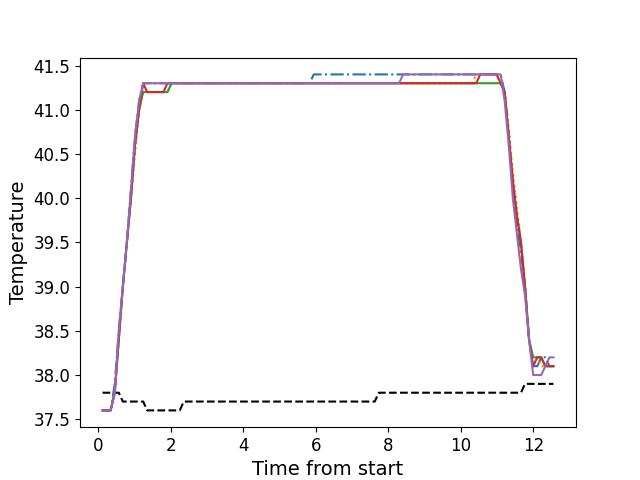

Values plotted in this chart, from the file beside it:
, times, neutral, z1, z2, z3, z4, z5
0, 0.114, 37.8, 37.6, 37.6, 37.6, 37.6, 37.6
1, 0.225, 37.8, 37.6, 37.6, 37.6, 37.6, 37.6
2, 0.337, 37.8, 37.6, 37.6, 37.6, 37.6, 37.6
3, 0.451, 37.8, 37.9, 37.8, 37.8, 37.8, 37.8
4, 0.562, 37.8, 38.5, 38.4, 38.4, 38.4, 38.5
5, 0.674, 37.7, 39.0, 39.0, 39.0, 39.0, 39.0
6, 0.785, 37.7, 39.5, 39.5, 39.5, 39.5, 39.5
7, 0.898, 37.7, 40.1, 40.0, 40.0, 40.0, 40.1
8, 1.009, 37.7, 40.7, 40.5, 40.6, 40.6, 40.7
9, 1.123, 37.7, 41.1, 41.0, 41.0, 41.0, 41.1
10, 1.234, 37.7, 41.3, 41.2, 41.2, 41.3, 41.3
11, 1.346, 37.6, 41.3, 41.2, 41.2, 41.2, 41.3
12, 1.458, 37.6, 41.3, 41.2, 41.2, 41.2, 41.3
13, 1.57, 37.6, 41.3, 41.2, 41.2, 41.2, 41.3
14, 1.682, 37.6, 41.3, 41.2, 41.2, 41.2, 41.3
15, 1.795, 37.6, 41.3, 41.2, 41.2, 41.2, 41.3
16, 1.906, 37.6, 41.3, 41.2, 41.2, 41.3, 41.3
17, 2.018, 37.6, 41.3, 41.3, 41.3, 41.3, 41.3
18, 2.13, 37.6, 41.3, 41.3, 41.3, 41.3, 41.3
19, 2.243, 37.6, 41.3, 41.3, 41.3, 41.3, 41.3
20, 2.354, 37.7, 41.3, 41.3, 41.3, 41.3, 41.3
21, 2.467, 37.7, 41.3, 41.3, 41.3, 41.3, 41.3
22, 2.579, 37.7, 41.3, 41.3, 41.3, 41.3, 41.3
23, 2.691, 37.7, 41.3, 41.3, 41.3, 41.3, 41.3
24, 2.803, 37.7, 41.3, 41.3, 41.3, 41.3, 41.3
25, 2.914, 37.7, 41.3, 41.3, 41.3, 41.3, 41.3
26, 3.027, 37.7, 41.3, 41.3, 41.3, 41.3, 41.3
27, 3.139, 37.7, 41.3, 41.3, 41.3, 41.3, 41.3
28, 3.25, 37.7, 41.3, 41.3, 41.3, 41.3, 41.3
29, 3.363, 37.7, 41.3, 41.3, 41.3, 41.3, 41.3
30, 3.475, 37.7, 41.3, 41.3, 41.3, 41.3, 41.3
31, 3.587, 37.7, 41.3, 41.3, 41.3, 41.3, 41.3
32, 3.699, 37.7, 41.3, 41.3, 41.3, 41.3, 41.3
33, 3.811, 37.7, 41.3, 41.3, 41.3, 41.3, 41.3
34, 3.924, 37.7, 41.3, 41.3, 41.3, 41.3, 41.3
35, 4.036, 37.7, 41.3, 41.3, 41.3, 41.3, 41.3
36, 4.147, 37.7, 41.3, 41.3, 41.3, 41.3, 41.3
37, 4.26, 37.7, 41.3, 41.3, 41.3, 41.3, 41.3
38, 4.371, 37.7, 41.3, 41.3, 41.3, 41.3, 41.3
39, 4.484, 37.7, 41.3, 41.3, 41.3, 41.3, 41.3
40, 4.596, 37.7, 41.3, 41.3, 41.3, 41.3, 41.3
41, 4.707, 37.7, 41.3, 41.3, 41.3, 41.3, 41.3
42, 4.82, 37.7, 41.3, 41.3, 41.3, 41.3, 41.3
43, 4.932, 37.7, 41.3, 41.3, 41.3, 41.3, 41.3
44, 5.044, 37.7, 41.3, 41.3, 41.3, 41.3, 41.3
45, 5.156, 37.7, 41.3, 41.3, 41.3, 41.3, 41.3
46, 5.268, 37.7, 41.3, 41.3, 41.3, 41.3, 41.3
47, 5.38, 37.7, 41.3, 41.3, 41.3, 41.3, 41.3
48, 5.492, 37.7, 41.3, 41.3, 41.3, 41.3, 41.3
49, 5.605, 37.7, 41.3, 41.3, 41.3, 41.3, 41.3
50, 5.717, 37.7, 41.3, 41.3, 41.3, 41.3, 41.3
51, 5.829, 37.7, 41.3, 41.3, 41.3, 41.3, 41.3
52, 5.94, 37.7, 41.4, 41.3, 41.3, 41.3, 41.3
53, 6.052, 37.7, 41.4, 41.3, 41.3, 41.3, 41.3
54, 6.165, 37.7, 41.4, 41.3, 41.3, 41.3, 41.3
55, 6.277, 37.7, 41.4, 41.3, 41.3, 41.3, 41.3
56, 6.388, 37.7, 41.4, 41.3, 41.3, 41.3, 41.3
57, 6.501, 37.7, 41.4, 41.3, 41.3, 41.3, 41.3
58, 6.613, 37.7, 41.4, 41.3, 41.3, 41.3, 41.3
59, 6.725, 37.7, 41.4, 41.3, 41.3, 41.3, 41.3
... 52 more rows
